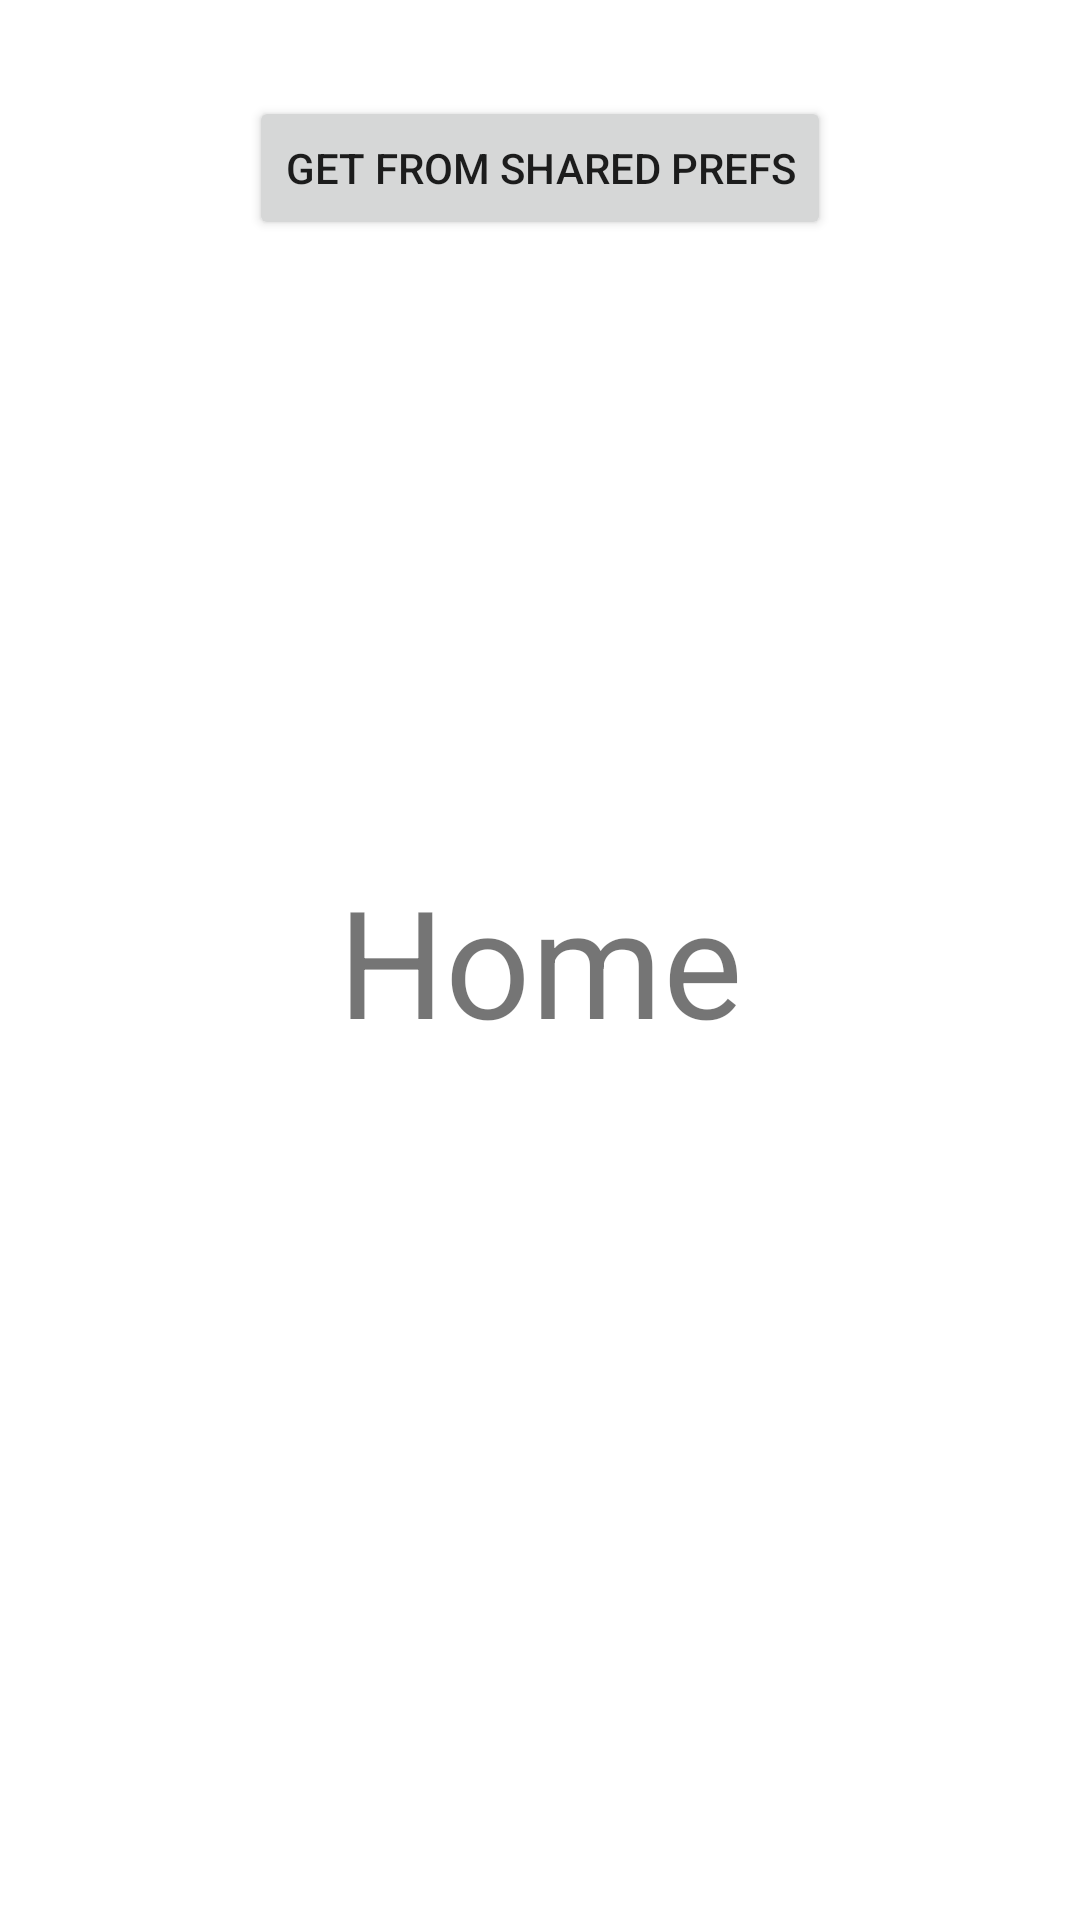

The Android layout XML behind this screen, and the referenced resources:
<!-- AndroidManifest.xml: application theme Theme.Shared_Preferences -->
<!-- res/layout/activity_main2.xml -->
<?xml version="1.0" encoding="utf-8"?>
<androidx.constraintlayout.widget.ConstraintLayout xmlns:android="http://schemas.android.com/apk/res/android"
    xmlns:app="http://schemas.android.com/apk/res-auto"
    xmlns:tools="http://schemas.android.com/tools"
    android:layout_width="match_parent"
    android:layout_height="match_parent"
    tools:context=".MainActivity2">

    <TextView
        android:id="@+id/textView"
        android:layout_width="wrap_content"
        android:layout_height="wrap_content"
        android:text="Home"
        android:textSize="50sp"
        app:layout_constraintBottom_toBottomOf="parent"
        app:layout_constraintEnd_toEndOf="parent"
        app:layout_constraintStart_toStartOf="parent"
        app:layout_constraintTop_toTopOf="parent" />

    <Button
        android:id="@+id/sp_btn"
        android:layout_width="wrap_content"
        android:layout_height="wrap_content"
        android:layout_marginTop="32dp"
        android:text="get from shared prefs"
        app:layout_constraintEnd_toEndOf="parent"
        app:layout_constraintStart_toStartOf="parent"
        app:layout_constraintTop_toTopOf="parent" />

</androidx.constraintlayout.widget.ConstraintLayout>
<!-- resources referenced by this layout -->
<resources>
  <style name="Theme.Shared_Preferences" parent="Theme.MaterialComponents.DayNight.DarkActionBar">
          
          <item name="colorPrimary">@color/teal_700</item>
          <item name="colorPrimaryVariant">@color/teal_200</item>
          <item name="colorOnPrimary">@color/white</item>
          
          <item name="colorSecondary">@color/teal_200</item>
          <item name="colorSecondaryVariant">@color/teal_700</item>
          <item name="colorOnSecondary">@color/black</item>
          
          <item name="android:statusBarColor" tools:targetApi="l">?attr/colorPrimaryVariant</item>
          
      </style>
  <!-- not gathered from this repository: default colours our renderer supplied (Android Studio template values) -->
  <color name="teal_200">#FF03DAC5</color>
  <color name="teal_700">#FF018786</color>
  <color name="black">#FF000000</color>
  <color name="white">#FFFFFFFF</color>
</resources>
